Labelled photos from "yolo_quality_data", an image-classification folder in Denis-Krapp/project_management. The possible labels are: bad, good.

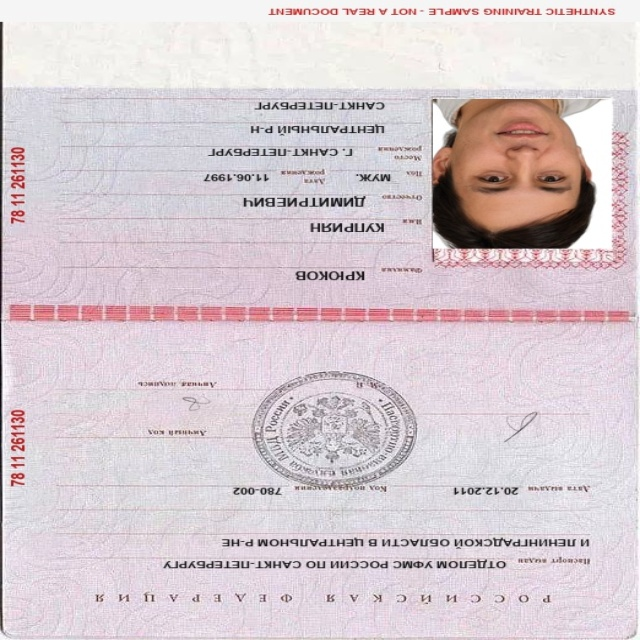
Label: good

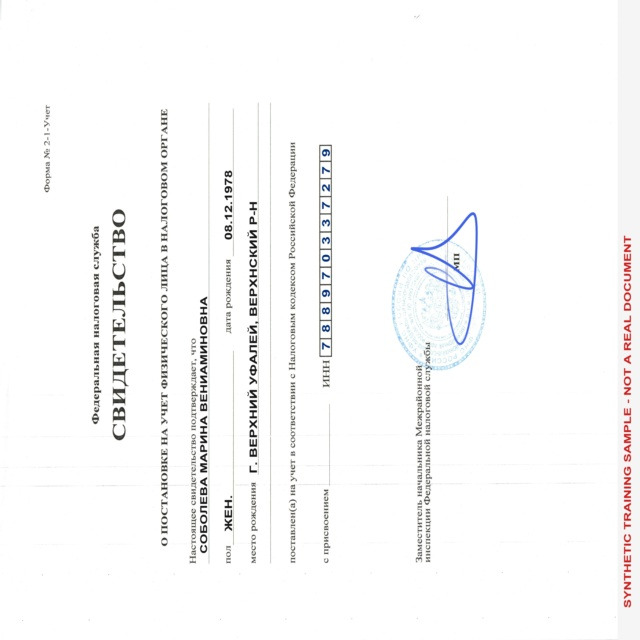
Label: good

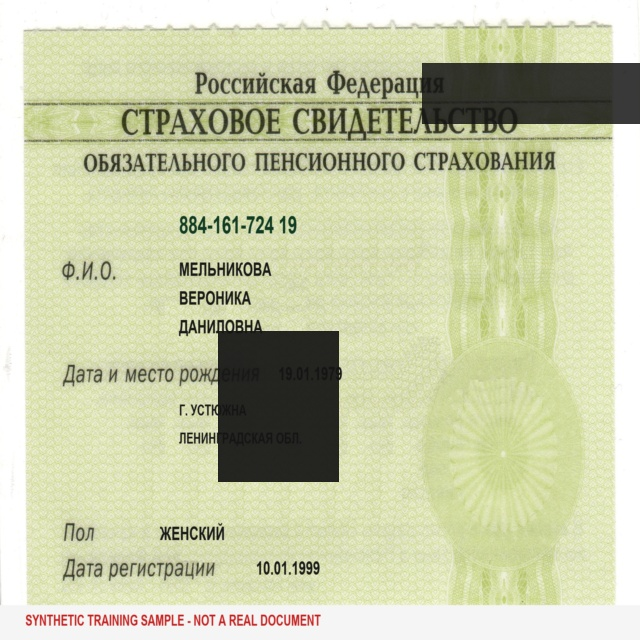
Label: bad

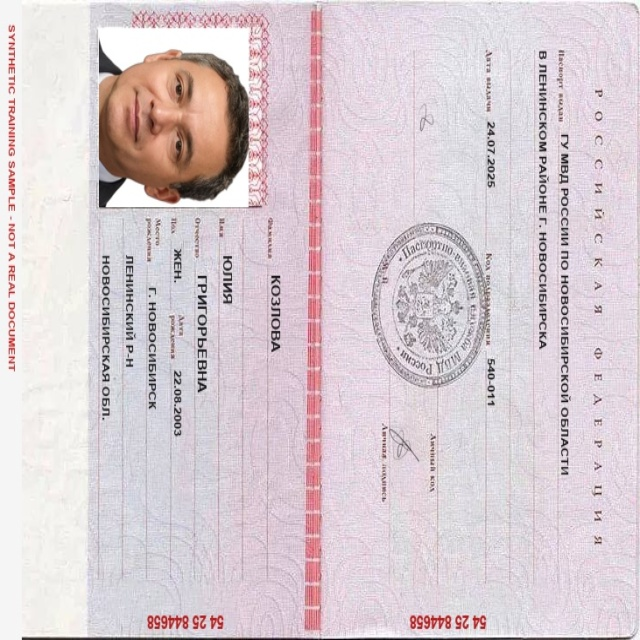
Label: good

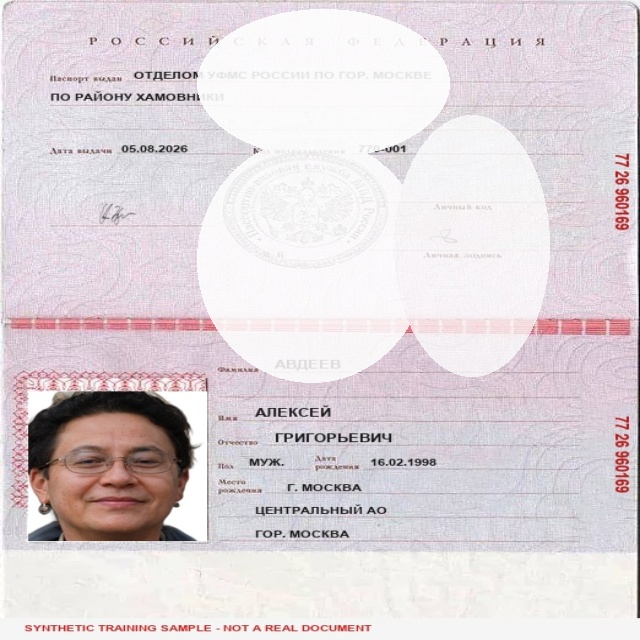
Label: bad

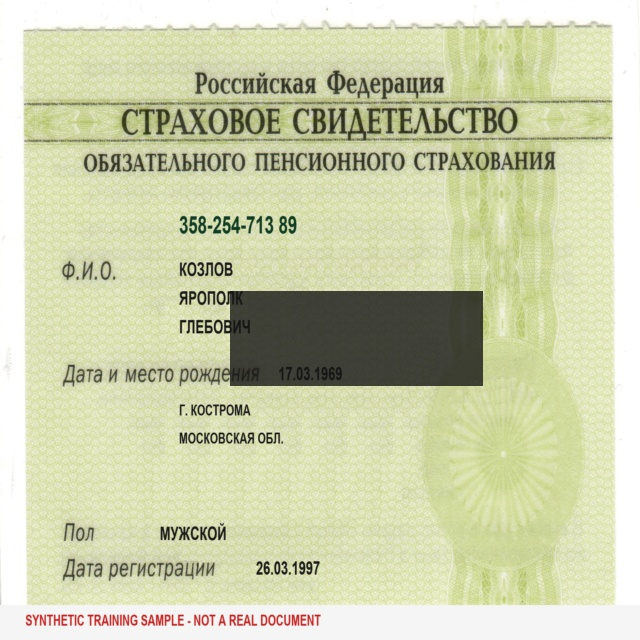
Label: bad
